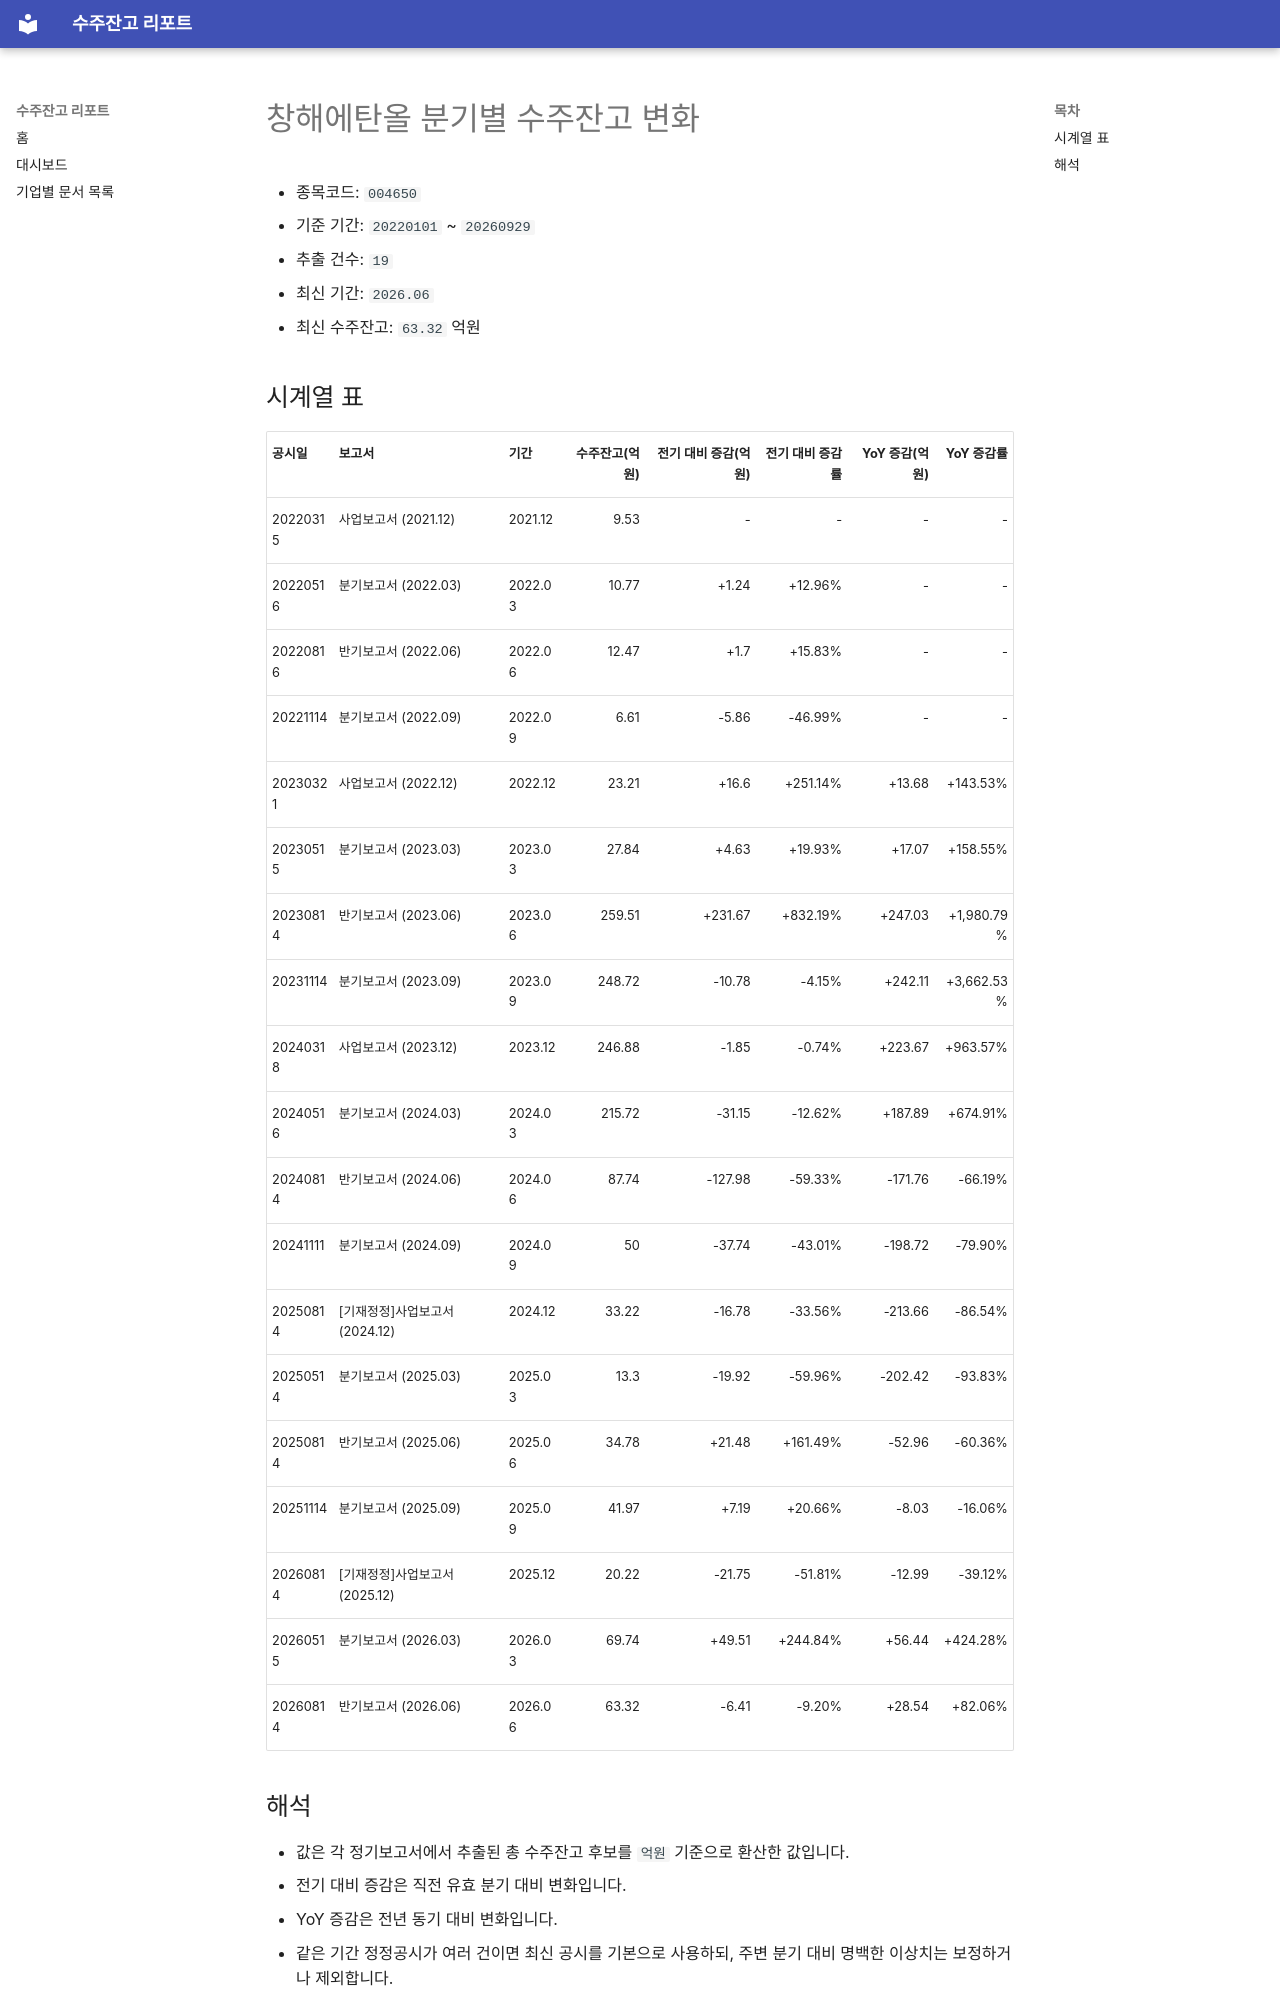

repository: agent-jaden/order-backlog-dashboard · page: companies/창해에탄올_수주잔고(004650)/index.html · generator: mkdocs

# 창해에탄올 분기별 수주잔고 변화

- 종목코드: `004650`
- 기준 기간: `20220101` ~ `20260929`
- 추출 건수: `19`
- 최신 기간: `2026.06`
- 최신 수주잔고: `63.32` 억원

## 시계열 표

| 공시일 | 보고서 | 기간 | 수주잔고(억원) | 전기 대비 증감(억원) | 전기 대비 증감률 | YoY 증감(억원) | YoY 증감률 |
| --- | --- | --- | ---: | ---: | ---: | ---: | ---: |
| 20220315 | 사업보고서 (2021.12) | 2021.12 | 9.53 | - | - | - | - |
| 20220516 | 분기보고서 (2022.03) | 2022.03 | 10.77 | +1.24 | +12.96% | - | - |
| 20220816 | 반기보고서 (2022.06) | 2022.06 | 12.47 | +1.7 | +15.83% | - | - |
| 20221114 | 분기보고서 (2022.09) | 2022.09 | 6.61 | -5.86 | -46.99% | - | - |
| 20230321 | 사업보고서 (2022.12) | 2022.12 | 23.21 | +16.6 | +251.14% | +13.68 | +143.53% |
| 20230515 | 분기보고서 (2023.03) | 2023.03 | 27.84 | +4.63 | +19.93% | +17.07 | +158.55% |
| 20230814 | 반기보고서 (2023.06) | 2023.06 | 259.51 | +231.67 | +832.19% | +247.03 | +1,980.79% |
| 20231114 | 분기보고서 (2023.09) | 2023.09 | 248.72 | -10.78 | -4.15% | +242.11 | +3,662.53% |
| 20240318 | 사업보고서 (2023.12) | 2023.12 | 246.88 | -1.85 | -0.74% | +223.67 | +963.57% |
| 20240516 | 분기보고서 (2024.03) | 2024.03 | 215.72 | -31.15 | -12.62% | +187.89 | +674.91% |
| 20240814 | 반기보고서 (2024.06) | 2024.06 | 87.74 | -127.98 | -59.33% | -171.76 | -66.19% |
| 20241111 | 분기보고서 (2024.09) | 2024.09 | 50 | -37.74 | -43.01% | -198.72 | -79.90% |
| 20250814 | [기재정정]사업보고서 (2024.12) | 2024.12 | 33.22 | -16.78 | -33.56% | -213.66 | -86.54% |
| 20250514 | 분기보고서 (2025.03) | 2025.03 | 13.3 | -19.92 | -59.96% | -202.42 | -93.83% |
| 20250814 | 반기보고서 (2025.06) | 2025.06 | 34.78 | +21.48 | +161.49% | -52.96 | -60.36% |
| 20251114 | 분기보고서 (2025.09) | 2025.09 | 41.97 | +7.19 | +20.66% | -8.03 | -16.06% |
| 20260814 | [기재정정]사업보고서 (2025.12) | 2025.12 | 20.22 | -21.75 | -51.81% | -12.99 | -39.12% |
| 20260515 | 분기보고서 (2026.03) | 2026.03 | 69.74 | +49.51 | +244.84% | +56.44 | +424.28% |
| 20260814 | 반기보고서 (2026.06) | 2026.06 | 63.32 | -6.41 | -9.20% | +28.54 | +82.06% |
